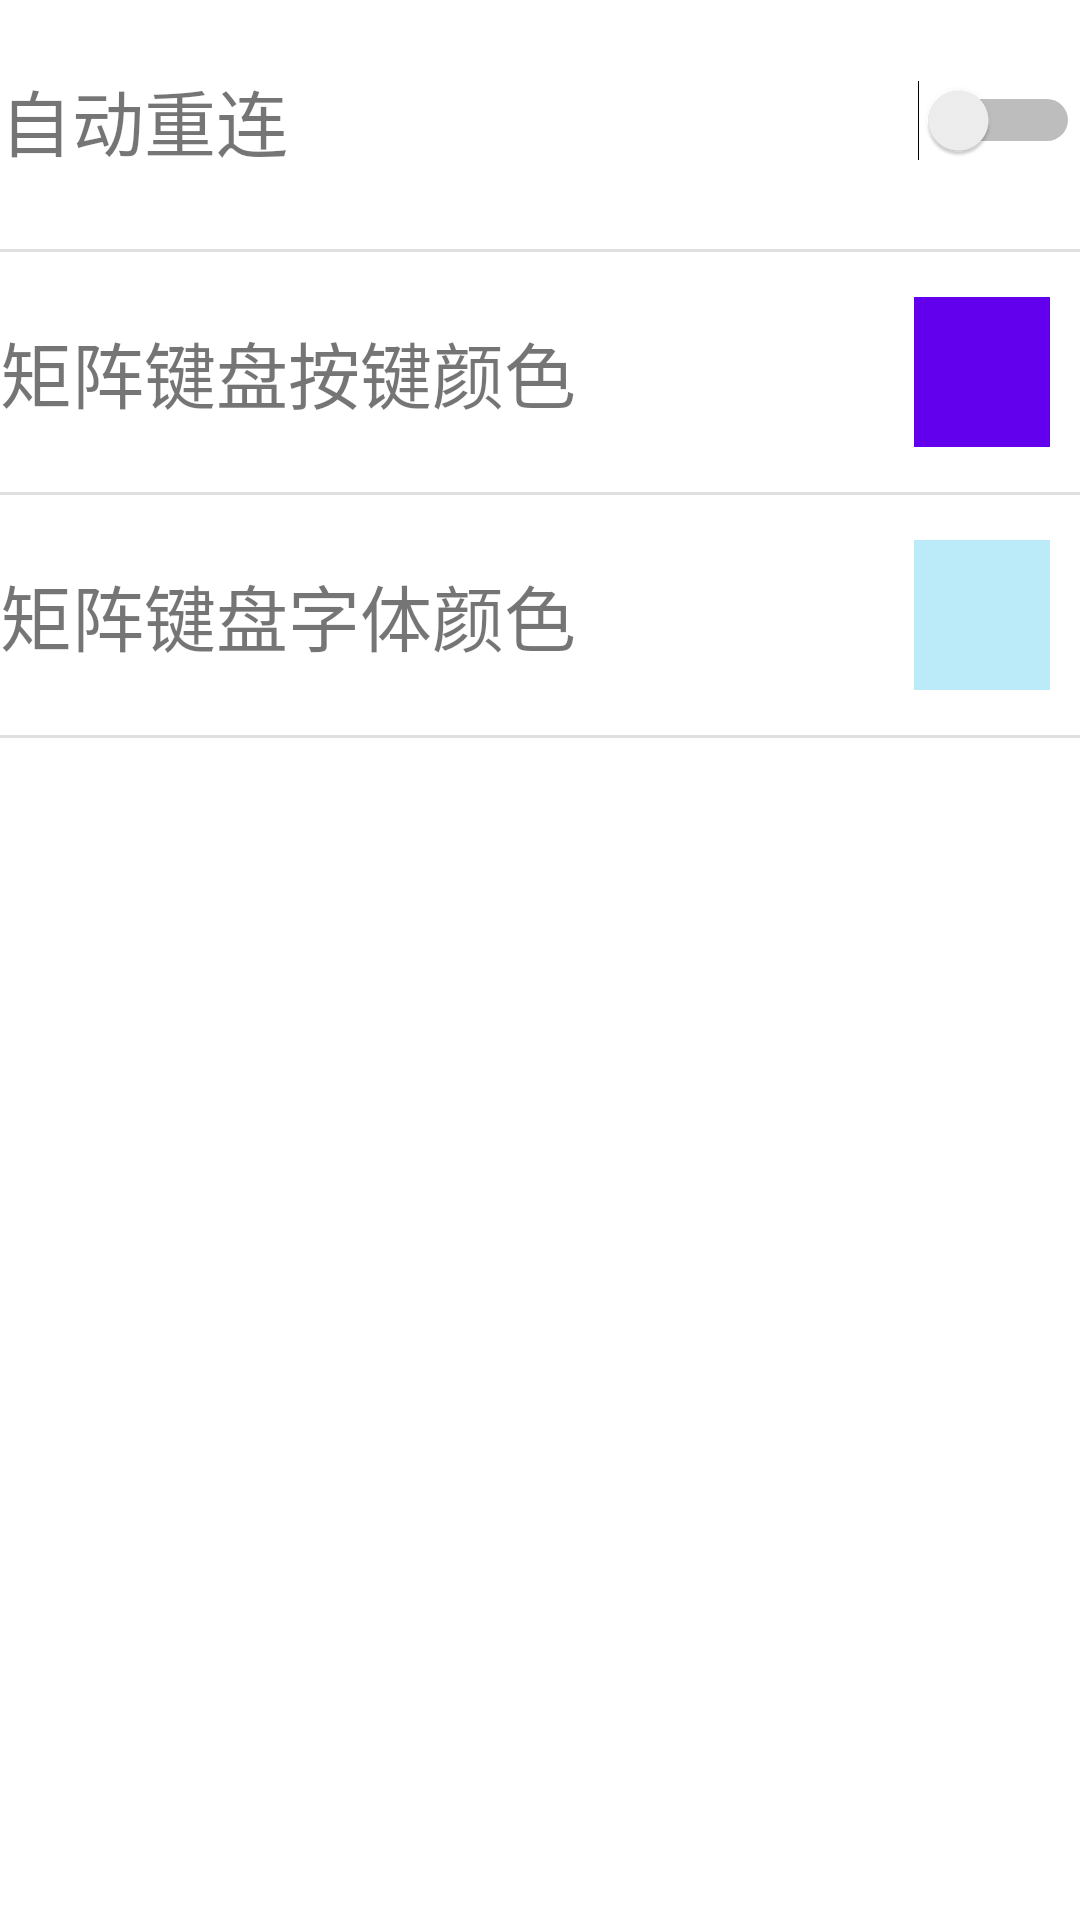

Produce the Android XML layout that renders to this screen, including the resource entries it uses.
<!-- AndroidManifest.xml: application theme Theme.SerialPort -->
<!-- res/layout/fragment_setting.xml -->
<?xml version="1.0" encoding="utf-8"?>
<androidx.constraintlayout.widget.ConstraintLayout xmlns:android="http://schemas.android.com/apk/res/android"
    xmlns:app="http://schemas.android.com/apk/res-auto"
    xmlns:tools="http://schemas.android.com/tools"
    android:layout_width="match_parent"
    android:layout_height="match_parent"
    tools:context=".fragment.SettingFragment">

    <LinearLayout
        android:id="@+id/linearLayout"
        android:layout_width="match_parent"
        android:layout_height="80dp"
        android:background="?attr/selectableItemBackground"
        android:clickable="true"
        android:orientation="horizontal"
        app:layout_constraintEnd_toEndOf="parent"
        app:layout_constraintStart_toStartOf="parent"
        app:layout_constraintTop_toTopOf="parent">

        <TextView
            android:id="@+id/textView6"
            android:layout_width="wrap_content"
            android:layout_height="match_parent"
            android:layout_weight="3"
            android:gravity="center_vertical"
            android:text="自动重连"
            android:textSize="24sp" />

        <Switch
            android:id="@+id/autoConnectSwitch"
            android:layout_width="wrap_content"
            android:layout_height="match_parent" />
    </LinearLayout>

    <View
        android:id="@+id/divider"
        android:layout_width="match_parent"
        android:layout_height="1dp"
        android:layout_marginTop="3dp"
        android:background="?android:attr/listDivider"
        app:layout_constraintEnd_toEndOf="parent"
        app:layout_constraintStart_toStartOf="parent"
        app:layout_constraintTop_toBottomOf="@+id/linearLayout" />

    <LinearLayout
        android:id="@+id/keyBoardColor"
        android:layout_width="match_parent"
        android:layout_height="80dp"
        android:background="?attr/selectableItemBackground"
        android:clickable="true"
        android:orientation="horizontal"
        android:paddingEnd="10dp"
        app:layout_constraintEnd_toEndOf="parent"
        app:layout_constraintStart_toStartOf="parent"
        app:layout_constraintTop_toBottomOf="@+id/divider">

        <TextView
            android:id="@+id/textViewKeyboardColor"
            android:layout_width="match_parent"
            android:layout_height="match_parent"
            android:layout_weight="10"
            android:clickable="false"
            android:gravity="center_vertical"
            android:text="矩阵键盘按键颜色"
            android:textSize="24sp" />

        <TextView
            android:id="@+id/keyboardCurrentColor"
            android:layout_width="50dp"
            android:layout_height="50dp"
            android:layout_gravity="center"
            android:layout_weight="1"
            android:background="@color/purple_500" />
    </LinearLayout>

    <View
        android:id="@+id/divider2"
        android:layout_width="match_parent"
        android:layout_height="1dp"
        android:background="?android:attr/listDivider"
        app:layout_constraintEnd_toEndOf="parent"
        app:layout_constraintStart_toStartOf="parent"
        app:layout_constraintTop_toBottomOf="@+id/keyBoardColor" />

    <LinearLayout
        android:id="@+id/keyBoardTextColor"
        android:layout_width="match_parent"
        android:layout_height="80dp"
        android:background="?attr/selectableItemBackground"
        android:clickable="true"
        android:orientation="horizontal"
        android:paddingEnd="10dp"
        app:layout_constraintEnd_toEndOf="parent"
        app:layout_constraintTop_toBottomOf="@+id/divider2">

        <TextView
            android:id="@+id/textViewKeyboardTextColor"
            android:layout_width="match_parent"
            android:layout_height="match_parent"
            android:layout_weight="10"
            android:clickable="false"
            android:gravity="center_vertical"
            android:text="矩阵键盘字体颜色"
            android:textSize="24sp" />

        <TextView
            android:id="@+id/keyboardTextCurrentColor"
            android:layout_width="50dp"
            android:layout_height="50dp"
            android:layout_gravity="center"
            android:layout_weight="1"
            android:background="#BBEAF8" />
    </LinearLayout>

    <View
        android:id="@+id/divider3"
        android:layout_width="match_parent"
        android:layout_height="1dp"
        android:background="?android:attr/listDivider"
        app:layout_constraintEnd_toEndOf="parent"
        app:layout_constraintStart_toStartOf="parent"
        app:layout_constraintTop_toBottomOf="@+id/keyBoardTextColor" />
</androidx.constraintlayout.widget.ConstraintLayout>
<!-- resources referenced by this layout -->
<resources>
  <color name="purple_500">#FF6200EE</color>
  <style name="Theme.SerialPort" parent="Theme.MaterialComponents.DayNight.DarkActionBar">
          
          <item name="colorPrimary">@color/purple_500</item>
          <item name="colorPrimaryVariant">@color/purple_700</item>
          <item name="colorOnPrimary">@color/white</item>
          
          <item name="colorSecondary">@color/teal_200</item>
          <item name="colorSecondaryVariant">@color/teal_700</item>
          <item name="colorOnSecondary">@color/black</item>
          
          <item name="android:statusBarColor" tools:targetApi="l">?attr/colorPrimaryVariant</item>
          
      </style>
  <color name="purple_700">#FF3700B3</color>
  <color name="white">#FFFFFFFF</color>
  <color name="teal_200">#FF03DAC5</color>
  <color name="teal_700">#FF018786</color>
  <color name="black">#FF000000</color>
</resources>
